3-way image classification set "PlantVillage_Augmented_Dataset" from GitHub (devnamanthakur/Potato-Leaf-Disease-Detection-DWM); label vocabulary: early blight, healthy, late blight.

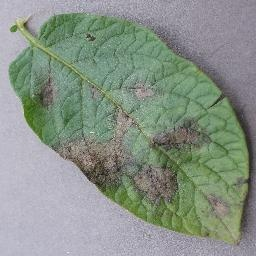
Label: late blight

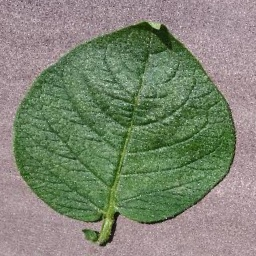
Label: healthy

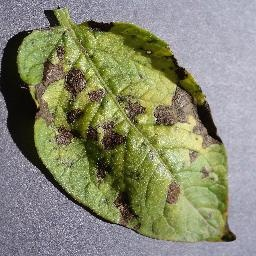
Label: early blight

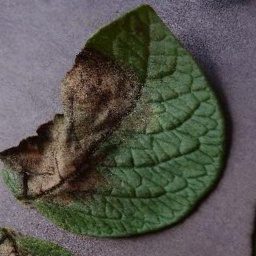
Label: late blight

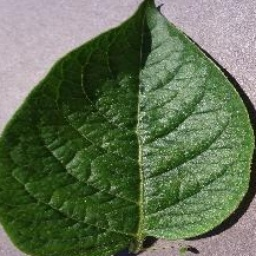
Label: healthy

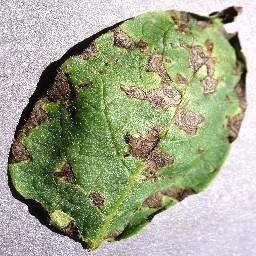
Label: early blight
